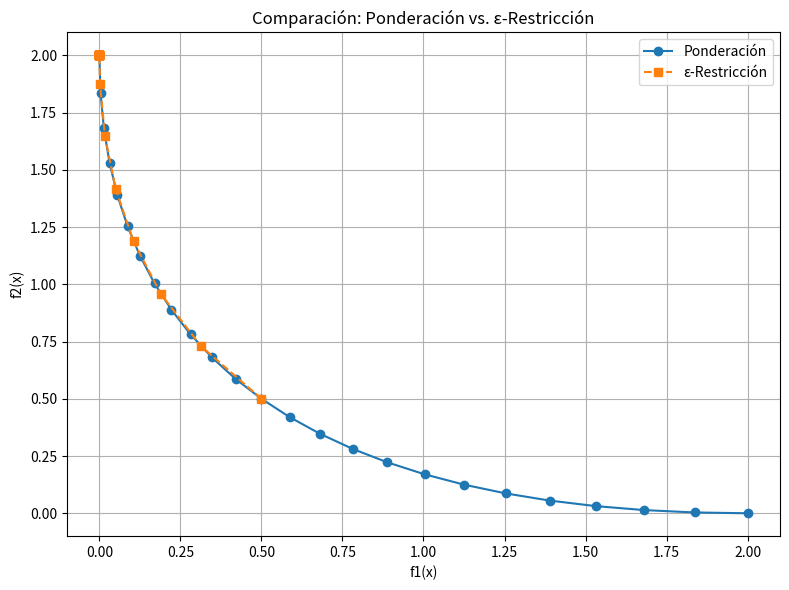

Here is the Python script that generated this plot:

import numpy as np
import matplotlib.pyplot as plt
from scipy.optimize import minimize

# Objetivos
def f1(x):
    return (x[0] - 1)**2 + (x[1] - 2)**2

def f2(x):
    return (x[0] - 2)**2 + (x[1] - 1)**2

# Restricciones comunes
def constraint1(x):
    return 3 - (x[0] + x[1])
def constraint2(x):
    return x[0]
def constraint3(x):
    return x[1]

# ---------- MÉTODO 1: PONDERACIÓN ----------
weights = np.linspace(0, 1, 25)
pareto_weighted = []

for w in weights:
    def f_weighted(x):
        return w * f1(x) + (1 - w) * f2(x)

    constraints = [
        {"type": "ineq", "fun": constraint1},
        {"type": "ineq", "fun": constraint2},
        {"type": "ineq", "fun": constraint3},
    ]
    res = minimize(f_weighted, x0=[0.5, 0.5], constraints=constraints)
    if res.success:
        pareto_weighted.append([f1(res.x), f2(res.x)])

pareto_weighted = np.array(pareto_weighted)

# ---------- MÉTODO 2: ε-RESTRICCIÓN ----------
epsilons = np.linspace(0.5, 6.0, 25)
pareto_epsilon = []

for eps in epsilons:
    constraints = [
        {"type": "ineq", "fun": constraint1},
        {"type": "ineq", "fun": constraint2},
        {"type": "ineq", "fun": constraint3},
        {"type": "ineq", "fun": lambda x, e=eps: e - f2(x)}
    ]
    res = minimize(f1, x0=[0.5, 0.5], constraints=constraints)
    if res.success:
        pareto_epsilon.append([f1(res.x), f2(res.x)])

pareto_epsilon = np.array(pareto_epsilon)

# ---------- GRÁFICA COMPARATIVA ----------
plt.figure(figsize=(8, 6))
plt.plot(pareto_weighted[:, 0], pareto_weighted[:, 1], 'o-', label="Ponderación")
plt.plot(pareto_epsilon[:, 0], pareto_epsilon[:, 1], 's--', label="ε-Restricción")
plt.xlabel("f1(x)")
plt.ylabel("f2(x)")
plt.title("Comparación: Ponderación vs. ε-Restricción")
plt.legend()
plt.grid(True)
plt.tight_layout()
plt.show()
